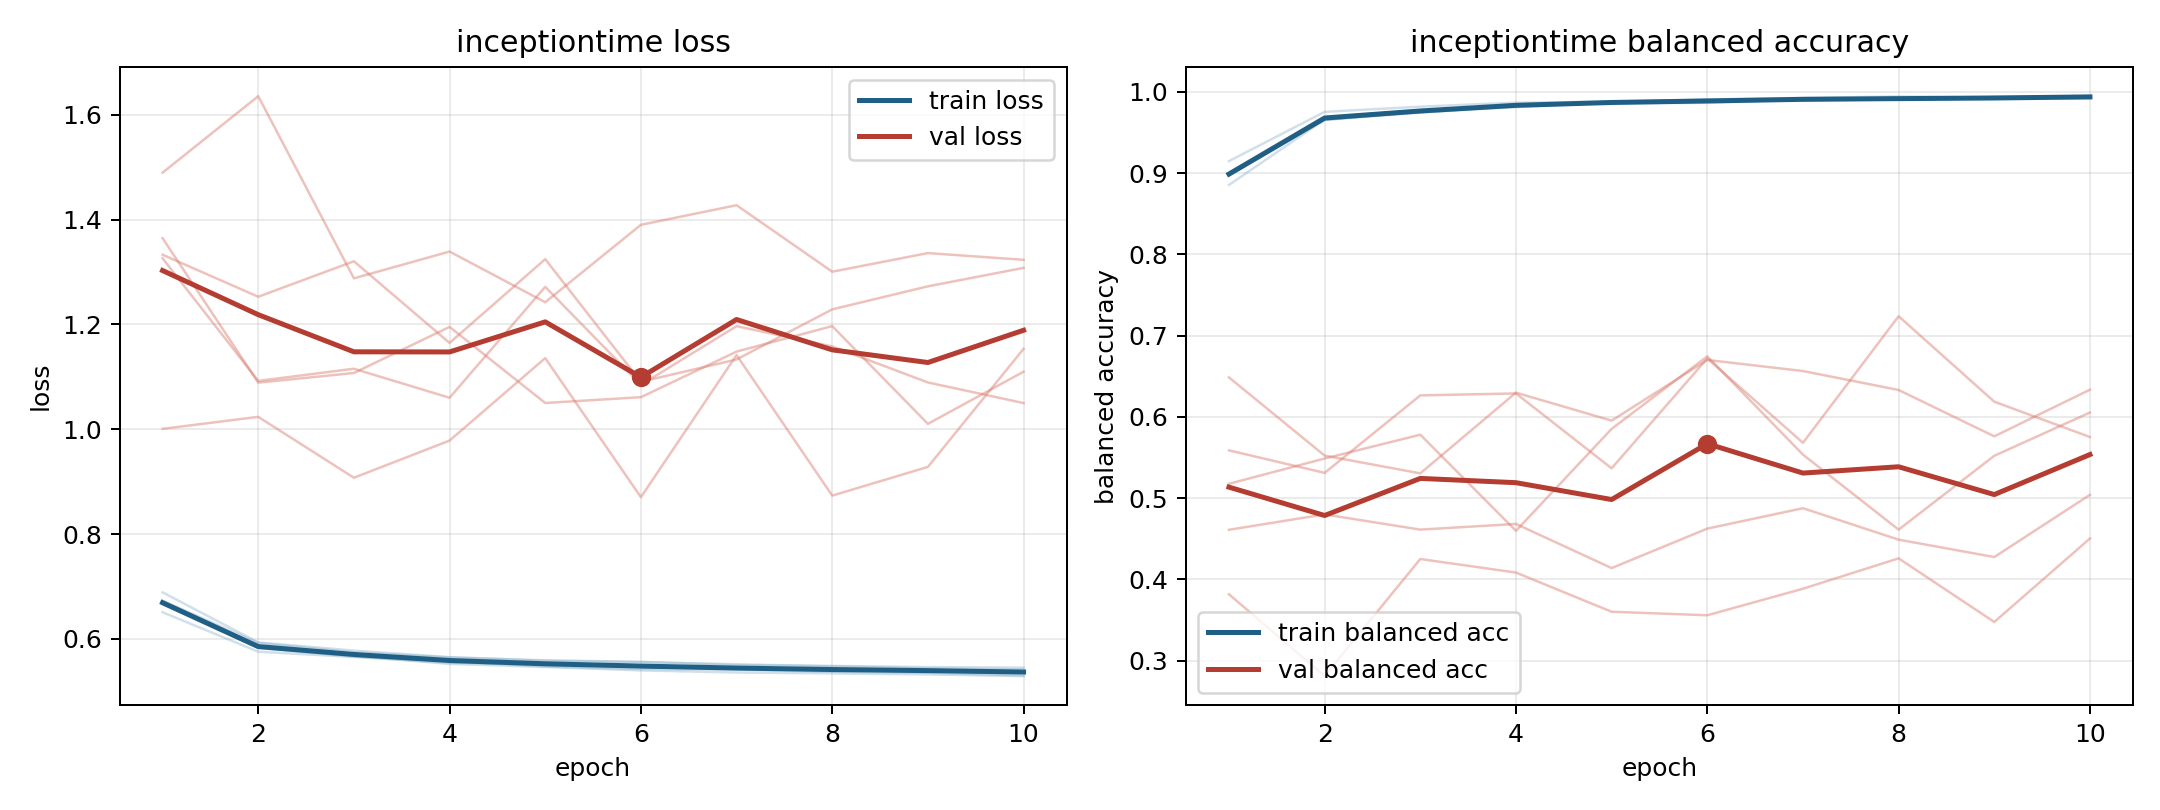

The data file committed next to this chart (first rows):
model, fold, epoch, train_loss, train_balanced_accuracy, val_loss, val_balanced_accuracy
inceptiontime, 1, 1, 0.651, 0.9146, 1.49, 0.3818
inceptiontime, 1, 2, 0.5757, 0.9752, 1.635, 0.2811
inceptiontime, 1, 3, 0.5657, 0.9816, 1.288, 0.4252
inceptiontime, 1, 4, 0.5547, 0.9866, 1.339, 0.4085
inceptiontime, 1, 5, 0.5516, 0.9877, 1.242, 0.3603
inceptiontime, 1, 6, 0.5465, 0.9905, 1.39, 0.356
inceptiontime, 1, 7, 0.5431, 0.9924, 1.427, 0.3886
inceptiontime, 1, 8, 0.5403, 0.9943, 1.301, 0.426
inceptiontime, 1, 9, 0.5399, 0.9926, 1.336, 0.3477
inceptiontime, 1, 10, 0.5379, 0.9937, 1.323, 0.4504
inceptiontime, 2, 1, 0.6665, 0.897, 1.333, 0.6485
inceptiontime, 2, 2, 0.5828, 0.9668, 1.253, 0.5523
inceptiontime, 2, 3, 0.5665, 0.9748, 1.321, 0.5305
inceptiontime, 2, 4, 0.5577, 0.981, 1.165, 0.6298
inceptiontime, 2, 5, 0.5475, 0.9866, 1.325, 0.5954
inceptiontime, 2, 6, 0.5427, 0.9877, 1.091, 0.67
inceptiontime, 2, 7, 0.5416, 0.9898, 1.133, 0.6564
inceptiontime, 2, 8, 0.5375, 0.9914, 1.229, 0.6331
inceptiontime, 2, 9, 0.5357, 0.9917, 1.273, 0.5761
inceptiontime, 2, 10, 0.5304, 0.9939, 1.308, 0.6334
inceptiontime, 3, 1, 0.6733, 0.8992, 1.365, 0.5177
inceptiontime, 3, 2, 0.5924, 0.9654, 1.089, 0.5488
inceptiontime, 3, 3, 0.5746, 0.9758, 1.107, 0.5781
inceptiontime, 3, 4, 0.5648, 0.9838, 1.195, 0.4598
inceptiontime, 3, 5, 0.5592, 0.986, 1.05, 0.5852
inceptiontime, 3, 6, 0.5564, 0.9863, 1.061, 0.6745
inceptiontime, 3, 7, 0.5502, 0.9909, 1.148, 0.5536
inceptiontime, 3, 8, 0.5486, 0.9902, 1.197, 0.4613
inceptiontime, 3, 9, 0.5464, 0.9918, 1.01, 0.5521
inceptiontime, 3, 10, 0.5454, 0.9919, 1.11, 0.6053
inceptiontime, 4, 1, 0.689, 0.8853, 1.001, 0.5588
inceptiontime, 4, 2, 0.5935, 0.9657, 1.024, 0.5311
inceptiontime, 4, 3, 0.5778, 0.9751, 0.9076, 0.6264
inceptiontime, 4, 4, 0.5653, 0.9822, 0.9785, 0.6288
inceptiontime, 4, 5, 0.5586, 0.9867, 1.136, 0.5367
inceptiontime, 4, 6, 0.556, 0.9885, 0.8705, 0.6719
inceptiontime, 4, 7, 0.5518, 0.9894, 1.142, 0.5681
inceptiontime, 4, 8, 0.5479, 0.9905, 0.8735, 0.7238
inceptiontime, 4, 9, 0.5439, 0.9936, 0.9283, 0.6187
inceptiontime, 4, 10, 0.5422, 0.9945, 1.154, 0.5752
inceptiontime, 5, 1, 0.6666, 0.8972, 1.326, 0.4611
inceptiontime, 5, 2, 0.5835, 0.9653, 1.092, 0.48
inceptiontime, 5, 3, 0.5679, 0.9743, 1.116, 0.4613
inceptiontime, 5, 4, 0.5524, 0.9826, 1.06, 0.4683
inceptiontime, 5, 5, 0.5467, 0.9868, 1.272, 0.414
inceptiontime, 5, 6, 0.5401, 0.99, 1.085, 0.4626
inceptiontime, 5, 7, 0.5361, 0.9907, 1.197, 0.4877
inceptiontime, 5, 8, 0.5344, 0.9912, 1.158, 0.449
inceptiontime, 5, 9, 0.5324, 0.9917, 1.089, 0.4276
inceptiontime, 5, 10, 0.5292, 0.994, 1.05, 0.5041
